Run: headless pygame with SDL's dummy video driver; simulated clock (each Clock.tick advances the game by its frame time, no real sleeping); random seed 0; keys injected as events and as key.get_pressed() state; no mouse input.
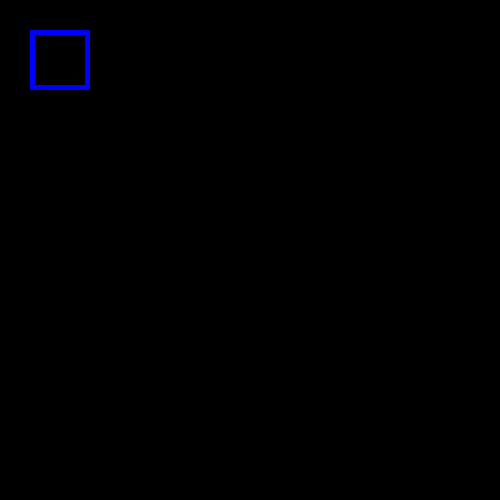
Frame 1 of 4 · flips 1–60 · no input
Frame 2 of 4 · flips 61–180 · tapped SPACE, RETURN · held RIGHT (→), D · screen unchanged from frame 1, image omitted
Frame 3 of 4 · flips 181–300 · held DOWN (↓), S · screen unchanged from frame 2, image omitted
Frame 4 of 4 · flips 301–420 · held LEFT (←), A, UP (↑), W · screen unchanged from frame 3, image omitted

The pygame program that drew these frames:

import pygame

pygame.init()
win = pygame.display.set_mode((500,500))

play = True
while play:

    for event in pygame.event.get():
        if event.type == pygame.QUIT:
            play = False
    pygame.display.flip()

    pygame.draw.rect(win, (0,0,255), pygame.Rect(30, 30, 60, 60),5)
